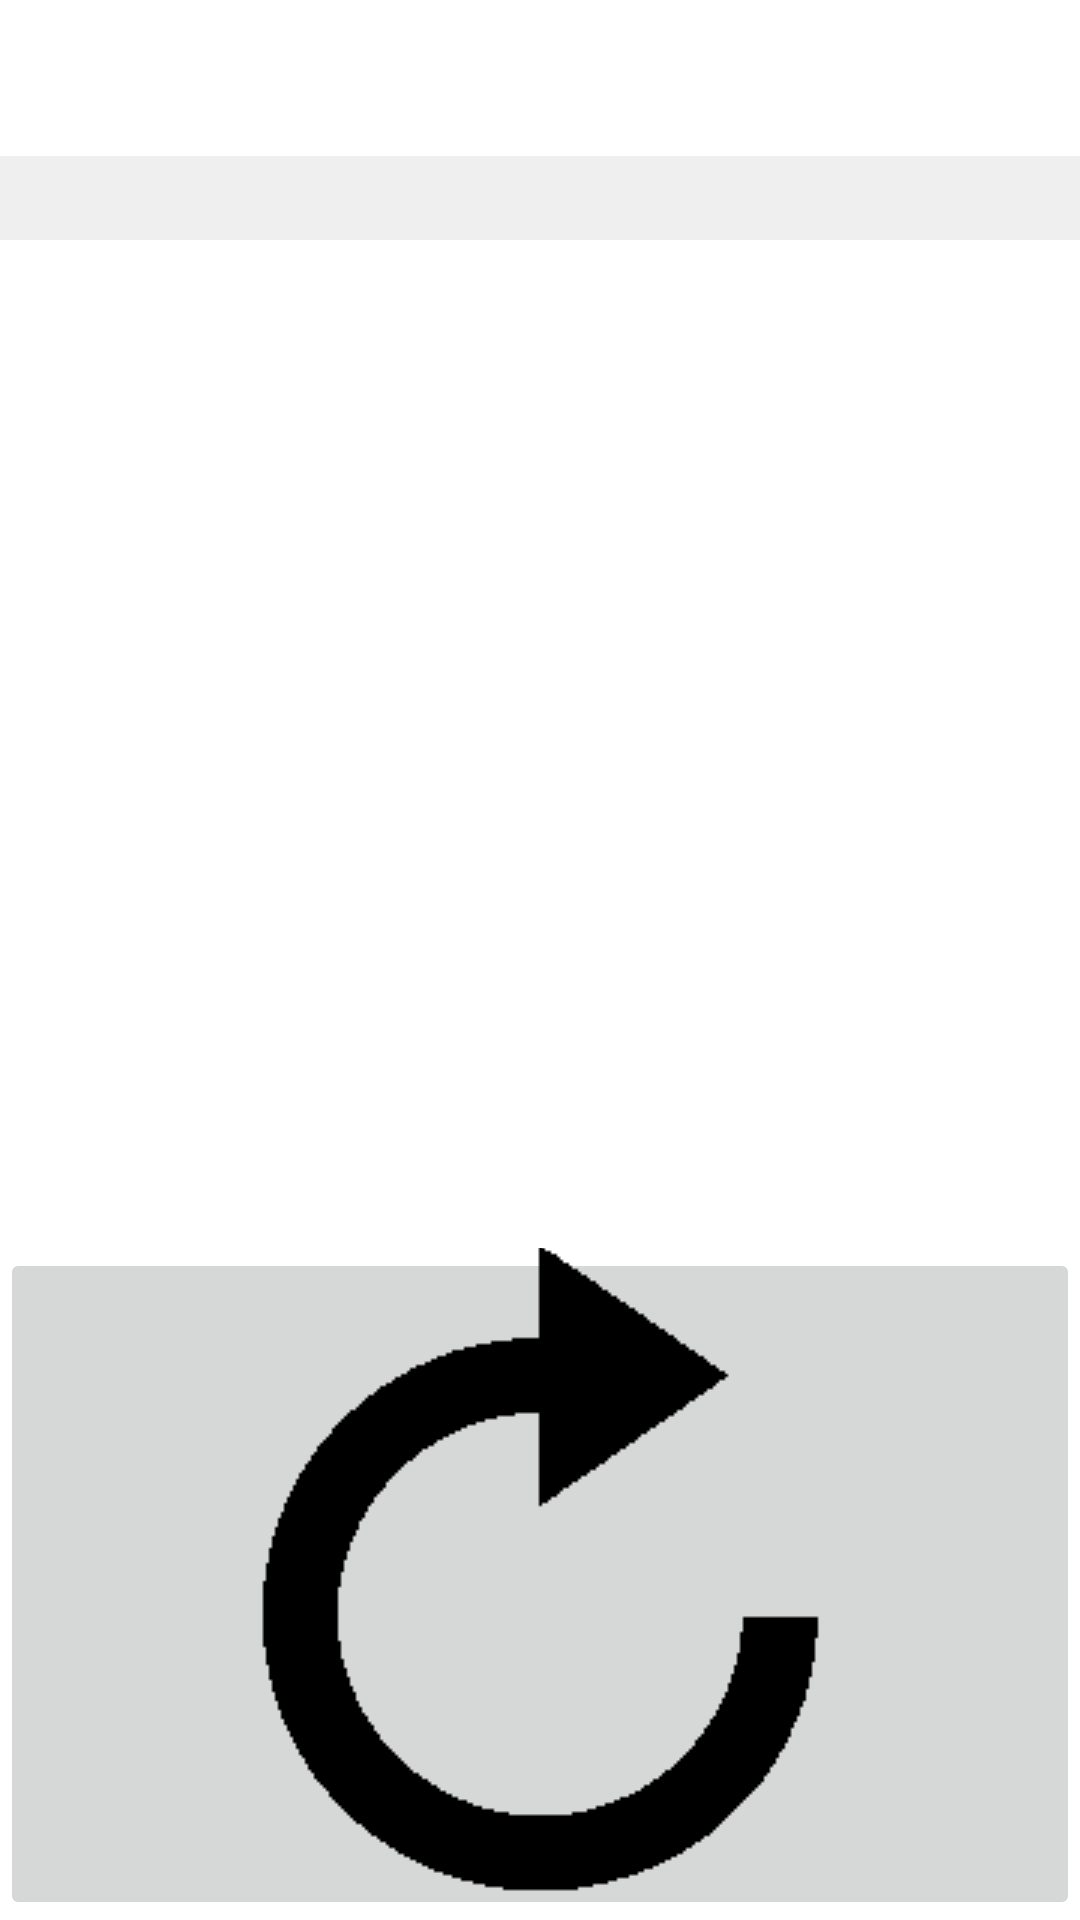

Write the Android layout XML for this screen, with the resource values it uses.
<!-- AndroidManifest.xml: application theme Theme.TAC_Main_Project -->
<!-- res/layout/activity_main_random.xml -->
<?xml version="1.0" encoding="utf-8"?>
<androidx.constraintlayout.widget.ConstraintLayout xmlns:android="http://schemas.android.com/apk/res/android"
    xmlns:app="http://schemas.android.com/apk/res-auto"
    xmlns:tools="http://schemas.android.com/tools"
    android:layout_width="match_parent"
    android:layout_height="match_parent">

    <androidx.viewpager.widget.ViewPager
        android:id="@+id/activity_main_viewpager2"
        android:layout_width="match_parent"
        android:layout_height="0dp"
        app:layout_constraintEnd_toEndOf="parent"
        app:layout_constraintTop_toTopOf="@+id/g0"
        app:layout_constraintBottom_toTopOf="@+id/g1"
        app:layout_constraintVertical_bias="0.0">


    </androidx.viewpager.widget.ViewPager>

    <androidx.appcompat.widget.Toolbar
        android:id="@+id/toolbar2"
        android:layout_width="match_parent"
        android:layout_height="wrap_content"
        android:minHeight="?attr/actionBarSize"
        android:theme="@style/ThemeOverlay.AppCompat.Dark"
        app:layout_constraintEnd_toEndOf="parent"
        app:layout_constraintTop_toTopOf="parent"
        app:layout_constraintBottom_toTopOf="@id/g4"
        app:title="@string/random"


        />

    <androidx.constraintlayout.widget.Guideline
        android:id="@+id/g0"
        android:layout_width="wrap_content"
        android:layout_height="wrap_content"
        android:orientation="horizontal"
        app:layout_constraintGuide_begin="-1dp"
        app:layout_constraintGuide_percent="0.125" />

    <androidx.constraintlayout.widget.Guideline
        android:id="@+id/g1"
        android:layout_width="wrap_content"
        android:layout_height="wrap_content"
        android:orientation="horizontal"
        app:layout_constraintGuide_percent="0.65" />

    <androidx.constraintlayout.widget.Guideline
        android:id="@+id/g2"
        android:layout_width="wrap_content"
        android:layout_height="wrap_content"
        android:orientation="vertical"
        app:layout_constraintGuide_percent="0" />

    <androidx.constraintlayout.widget.Guideline
        android:id="@+id/g3"
        android:layout_width="wrap_content"
        android:layout_height="wrap_content"
        android:orientation="vertical"
        app:layout_constraintGuide_percent="1" />

    <androidx.constraintlayout.widget.Guideline
        android:id="@+id/g4"
        android:layout_width="wrap_content"
        android:layout_height="wrap_content"
        android:orientation="horizontal"
        app:layout_constraintGuide_begin="109dp"
        app:layout_constraintGuide_percent="0.075" />

    <TextView
        android:id="@+id/textView"
        android:layout_width="match_parent"
        android:layout_height="0dp"
        android:background="#EFEFEF"
        android:text=""
        app:layout_constraintBottom_toTopOf="@+id/activity_main_viewpager2"
        app:layout_constraintEnd_toEndOf="parent"
        app:layout_constraintStart_toStartOf="@+id/g2"
        app:layout_constraintTop_toBottomOf="@+id/toolbar2" />

    <ImageButton
        android:id="@+id/shuffle"
        android:layout_width="0dp"
        android:layout_height="0dp"
        app:layout_constraintBottom_toBottomOf="parent"
        app:layout_constraintEnd_toEndOf="parent"
        app:layout_constraintStart_toStartOf="parent"
        app:layout_constraintTop_toBottomOf="@+id/activity_main_viewpager2"
        app:srcCompat="@drawable/refresh" />

</androidx.constraintlayout.widget.ConstraintLayout>
<!-- resources referenced by this layout -->
<resources>
  <!-- drawable refresh: png bitmap (drawable, 1658 bytes) -->
  <string name="random">Random</string>
  <style name="Theme.TAC_Main_Project" parent="Theme.MaterialComponents.DayNight.DarkActionBar">
          
          <item name="colorPrimary">@color/red</item>
          <item name="colorPrimaryVariant">@color/yellow</item>
          <item name="colorOnPrimary">@color/white</item>
          <item name="colorPrimaryDark">@color/white</item>
          
          <item name="colorSecondary">@color/teal_200</item>
          <item name="colorSecondaryVariant">@color/teal_700</item>
          <item name="colorOnSecondary">@color/black</item>
          
          <item name="android:statusBarColor" tools:targetApi="l">?attr/colorPrimaryVariant</item>
          
      </style>
  <color name="red">#DA3030</color>
  <color name="yellow">#F1D839</color>
  <color name="white">#FFFFFFFF</color>
  <color name="teal_200">#FF03DAC5</color>
  <color name="teal_700">#FF018786</color>
  <color name="black">#FF000000</color>
</resources>
